Run: headless pygame with SDL's dummy video driver; simulated clock (each Clock.tick advances the game by its frame time, no real sleeping); random seed 0; keys injected as events and as key.get_pressed() state; no mouse input.
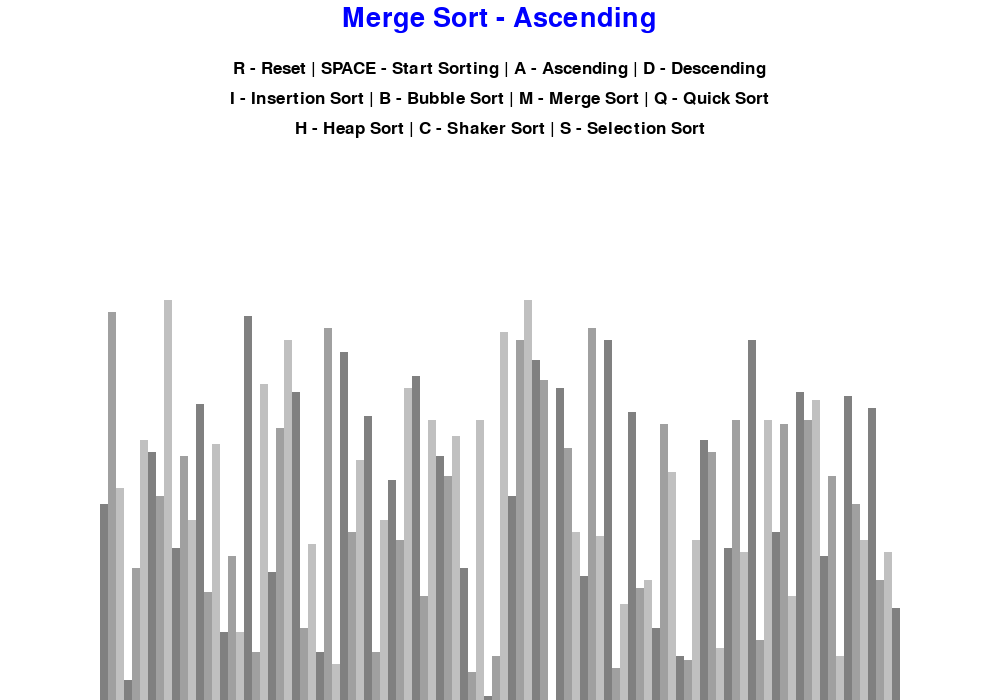
Frame 1 of 4 · flips 1–60 · no input
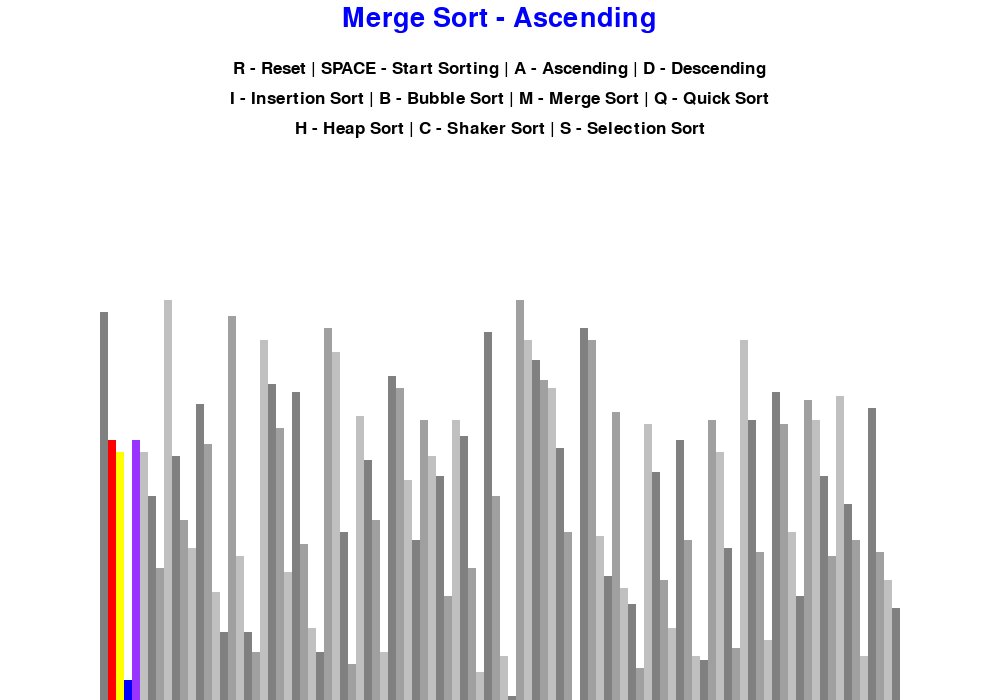
Frame 2 of 4 · flips 61–180 · tapped SPACE, RETURN · held RIGHT (→), D
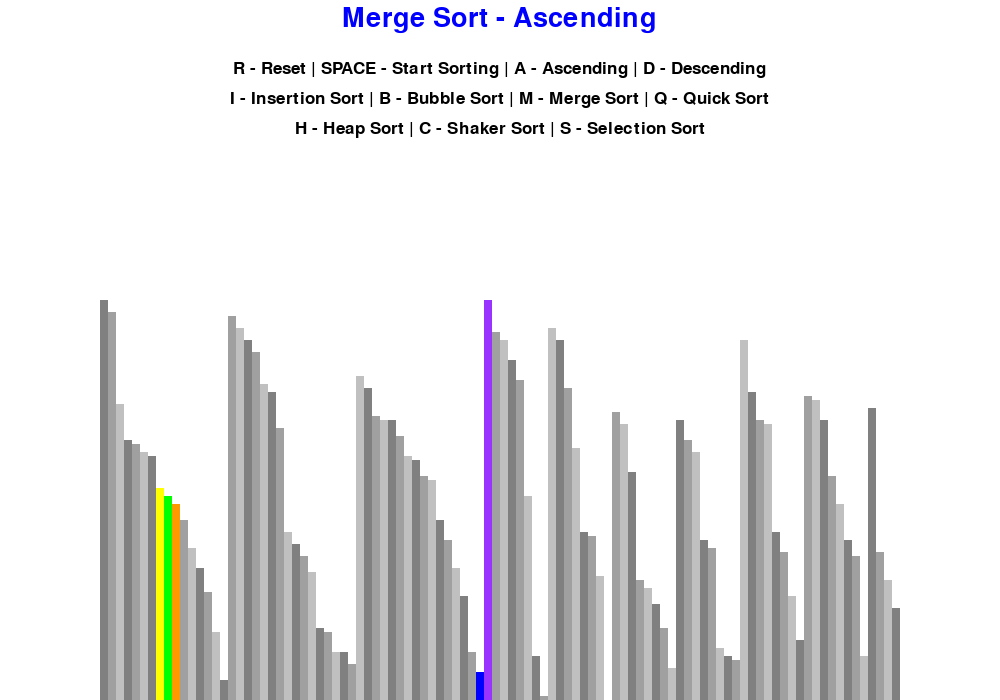
Frame 3 of 4 · flips 181–300 · held DOWN (↓), S
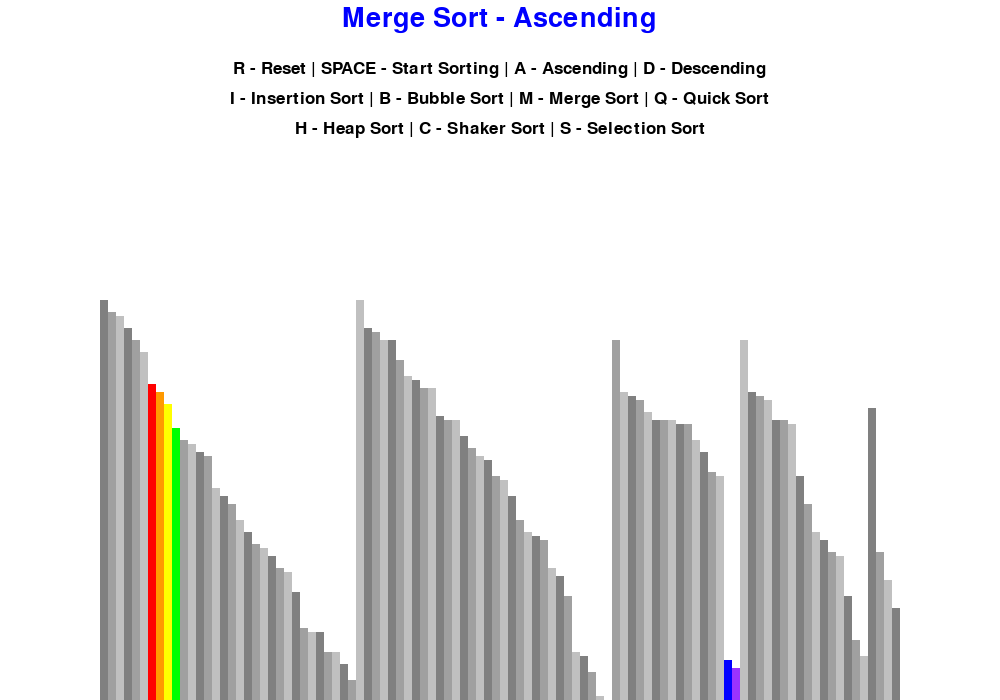
Frame 4 of 4 · flips 301–420 · held LEFT (←), A, UP (↑), W

The pygame program that drew these frames:

import pygame
import random
import math
import heapq


pygame.init()


class DrawInformation:
    BLACK = 0, 0, 0
    WHITE = 255, 255, 255
    GREEN = 0, 255, 0
    RED = 255, 0, 0
    BLUE = 0, 0, 255
    YELLOW = 255, 255, 0
    PURPLE = 153, 51, 255
    ORANGE = 255, 153, 0

    BACKGROUND_COLOR = WHITE

    GRADIENTS = [
        (128, 128, 128),
        (160, 160, 160),
        (192, 192, 192)
    ]

    FONT = pygame.font.SysFont('Arial', 25)
    LARGE_FONT = pygame.font.SysFont('Arial', 40)

    SIDE_PAD = 200
    TOP_PAD = 300

    def __init__(self, width, height, lst):
        self.width = width
        self.height = height

        self.window = pygame.display.set_mode((width, height))
        pygame.display.set_caption("Sorting Algorithm Visualization")
        self.set_list(lst)

    def set_list(self, lst):
        self.lst = lst
        self.min_val = min(lst)
        self.max_val = max(lst)

        self.block_width = round((self.width - self.SIDE_PAD) / len(lst))
        self.block_height = math.floor((self.height - self.TOP_PAD) / (self.max_val - self.min_val))
        self.start_x = self.SIDE_PAD // 2


def draw(draw_info, algo_name, ascending):
    draw_info.window.fill(draw_info.BACKGROUND_COLOR)

    title = draw_info.LARGE_FONT.render(f"{algo_name} - {'Ascending' if ascending else 'Descending'}", 1,
                                        draw_info.BLUE)
    draw_info.window.blit(title, (draw_info.width / 2 - title.get_width() / 2, 5))

    controls = draw_info.FONT.render("R - Reset | SPACE - Start Sorting | A - Ascending | D - Descending", 1,
                                     draw_info.BLACK)
    draw_info.window.blit(controls, (draw_info.width / 2 - controls.get_width() / 2, 60))

    sorting = draw_info.FONT.render("I - Insertion Sort | B - Bubble Sort | M - Merge Sort | Q - Quick Sort"
                                    , 1, draw_info.BLACK)
    draw_info.window.blit(sorting, (draw_info.width / 2 - sorting.get_width() / 2, 90))

    sorting_2 = draw_info.FONT.render("H - Heap Sort | C - Shaker Sort | S - Selection Sort", 1, draw_info.BLACK)

    draw_info.window.blit(sorting_2, (draw_info.width / 2 - sorting_2.get_width() / 2, 120))

    draw_list(draw_info)
    pygame.display.update()


def draw_list(draw_info, color_positions={}, clear_bg=False):
    lst = draw_info.lst

    if clear_bg:
        clear_rect = (draw_info.SIDE_PAD // 2, draw_info.TOP_PAD,
                      draw_info.width - draw_info.SIDE_PAD, draw_info.height - draw_info.TOP_PAD)
        pygame.draw.rect(draw_info.window, draw_info.BACKGROUND_COLOR, clear_rect)

    for i, val in enumerate(lst):
        x = draw_info.start_x + i * draw_info.block_width
        y = draw_info.height - (val - draw_info.min_val) * draw_info.block_height

        color = draw_info.GRADIENTS[i % 3]

        if i in color_positions:
            color = color_positions[i]

        pygame.draw.rect(draw_info.window, color, (x, y, draw_info.block_width, draw_info.height))

    if clear_bg:
        pygame.display.update()


def generate_starting_list(n, min_val, max_val):
    lst = []

    for _ in range(n):
        val = random.randint(min_val, max_val)
        lst.append(val)

    return lst

def merge_sort(draw_info, ascending=True):
    # start with least partition size of 2^0 = 1
    lst = draw_info.lst
    width = 1
    n = len(lst)
    # subarray size grows by powers of 2
    # since growth of loop condition is exponential,
    # time consumed is logarithmic (log2n)
    while (width < n):
        # always start from leftmost
        l = 0;
        while (l < n):
            r = min(l + (width * 2 - 1), n - 1)
            m = min(l + width - 1, n - 1)
            # final merge should consider
            # unmerged sublist if input arr
            # size is not power of 2
            merge(lst, l, m, r,draw_info, ascending)
            l += width * 2
        # Increasing sub array size by powers of 2
        width *= 2
    yield True
    return lst


# Merge Function
def merge(lst, l, m, r,draw_info, ascending):
    n1 = m - l + 1
    n2 = r - m
    L = [0] * n1
    R = [0] * n2
    for i in range(0, n1):
        L[i] = lst[l + i]
    for i in range(0, n2):
        R[i] = lst[m + i + 1]

    i, j, k = 0, 0, l
    if ascending:
        while i < n1 and j < n2:
            if L[i] <= R[j]:
                lst[k] = L[i]
                i += 1
            else:
                lst[k] = R[j]
                j += 1
            k += 1
            draw_list(draw_info, {i: draw_info.RED, i + 1: draw_info.ORANGE, j: draw_info.YELLOW, j + 1: draw_info.GREEN, k: draw_info.BLUE, k + 1: draw_info.PURPLE}, True)


    else:
        while i < n1 and j < n2:
            if L[i] >= R[j]:
                lst[k] = L[i]
                i += 1
            else:
                lst[k] = R[j]
                j += 1
            k += 1
            draw_list(draw_info, {i: draw_info.RED, i + 1: draw_info.ORANGE, j: draw_info.YELLOW, j + 1: draw_info.GREEN, k: draw_info.BLUE, k + 1: draw_info.PURPLE}, True)


    while i < n1:
        lst[k] = L[i]
        i += 1
        k += 1

    while j < n2:
        lst[k] = R[j]
        j += 1
        k += 1



def quick_sort(draw_info, ascending=True):
    lst = draw_info.lst
    quick_sort2(lst,0,len(lst) - 1,draw_info, ascending)
    yield True
    return lst


def quick_sort2(lst, left, right,draw_info, ascending=True):
    draw_list(draw_info, {left: draw_info.RED, left + 1: draw_info.ORANGE, left + 2: draw_info.YELLOW, right - 1: draw_info.GREEN, right: draw_info.BLUE}, True)

    if left < right:
        # recursive calls on partitions of array from start to middle and from middle to len
        partition_pos = partition(lst, left, right,draw_info, ascending)
        quick_sort2(lst, left, partition_pos - 1,draw_info, ascending)
        quick_sort2(lst, partition_pos + 1, right,draw_info, ascending)

#does the actual sorting of lists by swapping positions of elements
def partition(lst, left, right, draw_info, ascending):
    if ascending:
        l = left
        r = right - 1
        pivot = lst[right]

        while l < r:
            while l < right and lst[l] < pivot:
                l += 1

            while r > left and lst[r] >= pivot:
                r -= 1

            if l < r:
                lst[l], lst[r] = lst[r], lst[l]
                draw_list(draw_info, {l: draw_info.RED, l + 1: draw_info.ORANGE, l + 2: draw_info.YELLOW, r - 1: draw_info.GREEN, r: draw_info.BLUE, pivot: draw_info.PURPLE}, True)


        if lst[l] > pivot:
            lst[l], lst[right] = lst[right], lst[l]
            draw_list(draw_info, {l: draw_info.RED, l + 1: draw_info.ORANGE, l + 2: draw_info.YELLOW, r - 1: draw_info.GREEN, r: draw_info.BLUE, pivot: draw_info.PURPLE}, True)

        return l
    else:
        l = left
        r = right - 1
        pivot = lst[right]

        while l < r:
            while l < right and lst[l] > pivot:
                l += 1

            while r > left and lst[r] <= pivot:
                r -= 1

            if l < r:
                lst[l], lst[r] = lst[r], lst[l]
                draw_list(draw_info, {l: draw_info.RED, l + 1: draw_info.ORANGE, l + 2: draw_info.YELLOW, r - 1: draw_info.GREEN, r: draw_info.BLUE, pivot: draw_info.PURPLE}, True)

        if lst[l] < pivot:
            lst[l], lst[right] = lst[right], lst[l]
            draw_list(draw_info, {l: draw_info.RED, l + 1: draw_info.ORANGE, l + 2: draw_info.YELLOW, r - 1: draw_info.GREEN, r: draw_info.BLUE, pivot: draw_info.PURPLE}, True)

        return l


def bubble_sort(draw_info, ascending=True):
    lst = draw_info.lst
    for i in range(len(lst) - 1):
        for j in range(len(lst) - 1 - i):
            num1 = lst[j]
            num2 = lst[j + 1]

            if (num1 > num2 and ascending) or (num1 < num2 and not ascending):
                lst[j], lst[j + 1] = lst[j + 1], lst[j]
                draw_list(draw_info, {j: draw_info.RED, j + 1: draw_info.ORANGE, j + 2: draw_info.YELLOW, j + 3: draw_info.GREEN, j + 4: draw_info.BLUE, j + 5: draw_info.PURPLE}, True)
                yield True

    return lst


def insertion_sort(draw_info, ascending=True):
    lst = draw_info.lst

    for i in range(1, len(lst)):
        current = lst[i]

        while True:
            ascending_sort = i > 0 and lst[i - 1] > current and ascending
            descending_sort = i > 0 and lst[i - 1] < current and not ascending

            if not ascending_sort and not descending_sort:
                break

            lst[i] = lst[i - 1]
            i = i - 1
            lst[i] = current
            draw_list(draw_info, {i - 1: draw_info.RED, i: draw_info.ORANGE, i + 1: draw_info.YELLOW, i + 2: draw_info.GREEN, i + 3: draw_info.BLUE, i + 4: draw_info.PURPLE}, True)
            yield True

    return lst


def heap_sort(draw_info, ascending=True):
    lst = draw_info.lst
    heapq.heapify(lst)
    n = len(lst)
    new_lst = [0]*n
    for i in range(n):
        new_lst[i] = lst[i]
    if ascending:
        for i in range(n):
            min_ = heapq.heappop(new_lst)
            lst[i] = min_
            draw_list(draw_info, {min_: draw_info.RED, i: draw_info.ORANGE, i + 1: draw_info.YELLOW, i + 2: draw_info.GREEN, i + 3: draw_info.BLUE, i + 4: draw_info.PURPLE}, True)
            yield True
    else:
        for i in reversed(range(n)):
            min_ = heapq.heappop(new_lst)
            lst[i] = min_
            draw_list(draw_info, {min_: draw_info.RED, i: draw_info.ORANGE, i + 1: draw_info.YELLOW, i + 2: draw_info.GREEN, i + 3: draw_info.BLUE, i + 4: draw_info.PURPLE}, True)
            yield True

    return new_lst


def shaker_sort(draw_info, ascending=True):
    lst = draw_info.lst
    n = len(lst)
    left = 0
    right = n - 1

    if ascending:
        while True:
            for i in range(left, right):
                if lst[i] > lst[i + 1]:
                    temp = lst[i]
                    lst[i] = lst[i + 1]
                    lst[i + 1] = temp
                    draw_list(draw_info, {i - 1: draw_info.RED, i: draw_info.ORANGE, i + 1: draw_info.YELLOW, i + 2: draw_info.GREEN, i + 3: draw_info.BLUE, i + 4: draw_info.PURPLE},True)

            right -= 1

            for i in range(right, left, -1):
                if lst[i] < lst[i - 1]:
                    temp = lst[i]
                    lst[i] = lst[i - 1]
                    lst[i - 1] = temp
                    draw_list(draw_info, {i - 1: draw_info.RED, i: draw_info.ORANGE, i + 1: draw_info.YELLOW, i + 2: draw_info.GREEN, i + 3: draw_info.BLUE, i + 4: draw_info.PURPLE}, True)

            left += 1
            yield True

            if left >= right:
                break
    else:
        while True:
            for i in range(left, right):
                if lst[i] < lst[i + 1]:
                    temp = lst[i]
                    lst[i] = lst[i + 1]
                    lst[i + 1] = temp
                    draw_list(draw_info, {i - 1: draw_info.RED, i: draw_info.ORANGE, i + 1: draw_info.YELLOW, i + 2: draw_info.GREEN, i + 3: draw_info.BLUE, i + 4: draw_info.PURPLE}, True)

            right -= 1

            for i in range(right, left, -1):
                if lst[i] > lst[i - 1]:
                    temp = lst[i]
                    lst[i] = lst[i - 1]
                    lst[i - 1] = temp
                    draw_list(draw_info, {i - 1: draw_info.RED, i: draw_info.ORANGE, i + 1: draw_info.YELLOW, i + 2: draw_info.GREEN, i + 3: draw_info.BLUE, i + 4: draw_info.PURPLE}, True)

            left += 1
            yield True

            if left >= right:
                break


def selection_sort(draw_info, ascending=True):
	lst = draw_info.lst

	for i in range(0, len(lst)-1):
		min = i

		for j in range(i+1, len(lst)):
			if (lst[j] < lst[min] and ascending) or (lst[j] > lst[min] and not ascending):
				min = j

		if min != i:
			lst[min], lst[i] = lst[i], lst[min]
			draw_list(draw_info, {min: draw_info.RED, i: draw_info.ORANGE, i + 1: draw_info.YELLOW, i + 2: draw_info.GREEN, i + 3: draw_info.BLUE, i + 4: draw_info.PURPLE},  True)
			yield True

	return lst


def main():
    run = True
    clock = pygame.time.Clock()

    n = 100
    min_val = 0
    max_val = 100

    lst = generate_starting_list(n, min_val, max_val)
    draw_info = DrawInformation(1000, 700, lst)
    sorting = False
    ascending = True

    sorting_algorithm = merge_sort
    sorting_algo_name = "Merge Sort"
    sorting_algorithm_generator = None

    while run:
        clock.tick(60)

        if sorting:
            try:
                next(sorting_algorithm_generator)
            except StopIteration:
                sorting = False
        else:
            draw(draw_info, sorting_algo_name, ascending)

        for event in pygame.event.get():
            if event.type == pygame.QUIT:
                run = False

            if event.type != pygame.KEYDOWN:
                continue

            if event.key == pygame.K_r:
                lst = generate_starting_list(n, min_val, max_val)
                draw_info.set_list(lst)
                sorting = False
            elif event.key == pygame.K_SPACE and sorting == False:
                sorting = True
                sorting_algorithm_generator = sorting_algorithm(draw_info, ascending)
            elif event.key == pygame.K_a and not sorting:
                ascending = True
            elif event.key == pygame.K_d and not sorting:
                ascending = False
            elif event.key == pygame.K_i and not sorting:
                sorting_algorithm = insertion_sort
                sorting_algo_name = "Insertion Sort"
            elif event.key == pygame.K_b and not sorting:
                sorting_algorithm = bubble_sort
                sorting_algo_name = "Bubble Sort"
            elif event.key == pygame.K_m and not sorting:
                sorting_algorithm = merge_sort
                sorting_algo_name = "Merge Sort"
            elif event.key == pygame.K_q and not sorting:
                sorting_algorithm = quick_sort
                sorting_algo_name = "Quick Sort"
            elif event.key == pygame.K_h and not sorting:
                sorting_algorithm = heap_sort
                sorting_algo_name = "Heap Sort"
            elif event.key == pygame.K_c and not sorting:
                sorting_algorithm = shaker_sort
                sorting_algo_name = "Shaker Sort"
            elif event.key == pygame.K_s and not sorting:
                sorting_algorithm = selection_sort
                sorting_algo_name = "Selection Sort"


    pygame.quit()


if __name__ == "__main__":
    main()
